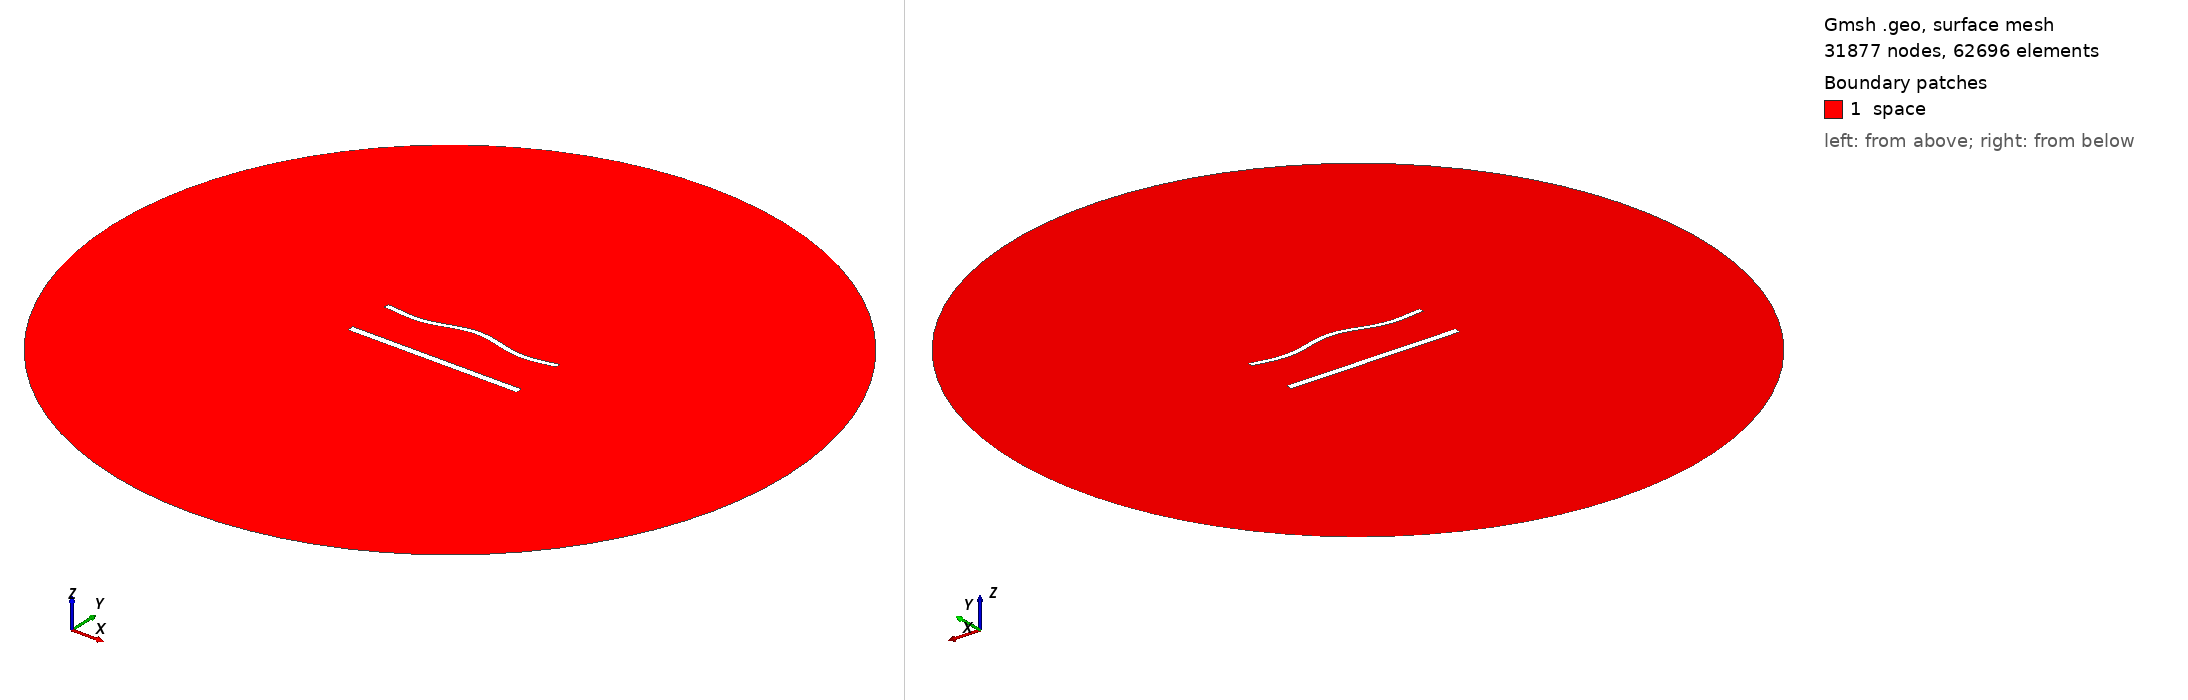

Gmsh geometry script, surface-meshed: 31877 nodes, 62696 surface elements. Boundary patches (legend numbers): 1 space. Left view from above one corner, right view from below the opposite corner. Legend entries are the model's physical surfaces. The drawing asked Gmsh for element sizes between 1% and 20% of the model's largest extent; the script's own settings can give other sizes.

=== 1534.geo (drawn) ===
//---------------------------------------
// Geometry kernel
//---------------------------------------

SetFactory("OpenCASCADE");



//---------------------------------------
// Parameters of the geometry
//---------------------------------------

// Overetch of the upper plate
overetch = 0.375;

// Distance between the plates
distance = 27.5;

// Discretization over the x axis (for the deformation)
nx = 50; 

// Length of the plate
L = 100 - overetch; 

// Number of modes
n = 4; 

// 1st mode coefficient
coeff(1) = 1.5;
beta(1) = 0.596864 * 3.1415926535 / L;

// 2nd mode coefficient
coeff(2) = 1.5;
beta(2) = 1.49418 * 3.1415926535 / L;

// 3rd mode coefficient
coeff(3) = 0.0;
beta(3) = 2.50025 * 3.1415926535 / L;

// 4th mode coefficient
coeff(4) = -1.5;
beta(4) = 3.49999 * 3.1415926535 / L;



//---------------------------------------
// Upper plate (deformed rectangle)
//---------------------------------------

// Coordiantes of the upper plate
xmin = -50;
xmax = 50 - overetch;

// Height of the upper plate
yheight = 4 - 2 * overetch;

// Indexes of the points
UpperID[] = {};
LowerID[] = {};
LeftID[] = {};
RightID[] = {};

// Point index
p = 1;

// Horizontal edges
For i In {1:nx}
    x = xmin + (i-1)*(xmax - xmin)/(nx-1);

    y_bottom = distance / 2 + overetch;
    For j In {1:n}
        C = (Cosh(beta(j)*L) + Cos(beta(j)*L)) / (Sinh(beta(j)*L) + Sin(beta(j)*L));
        y_bottom  = y_bottom + coeff(j) * (Cosh(beta(j)*(x+50)) - Cos(beta(j)*(x+50)) - C * (Sinh(beta(j)*(x+50)) - Sin(beta(j)*(x+50))));
    EndFor

    y_top = y_bottom + yheight;

    Point(p) = {x, y_top, 0, 1.0};
    UpperID[i] = p;
    p = p + 1;

    Point(p) = {x, y_bottom, 0, 1.0};
    LowerID[i] = p;
    p = p + 1;
EndFor

// Create point lists
UpperPts[] = {}; LowerPts[] = {};
For i In {1:nx}
  UpperPts[] += {UpperID[i]};
  LowerPts[] += {LowerID[i]};
EndFor

// Build splines
Spline(1) = {UpperPts[]};
Spline(2) = {LowerPts[]};
Line(3) = {LowerPts[nx-1], UpperPts[nx-1]};
Line(4) = {LowerPts[0], UpperPts[0]};

// Build the plane surface
Curve Loop(1) = {2, 3, -1, -4};
Plane Surface(1) = {1};



//---------------------------------------
// Lower plate (rectangle)
//---------------------------------------

// Vertices
Point(1001) = {-50, -distance/2, 0, 1.0};
Point(1002) = { 50, -distance/2, 0, 1.0};
Point(1003) = { 50,  -distance/2 + 4, 0, 1.0};
Point(1004) = {-50,  -distance/2 + 4, 0, 1.0};

// Edges
Line(5) = {1001, 1002};
Line(6) = {1002, 1003};
Line(7) = {1003, 1004};
Line(8) = {1004, 1001};

// Plane surface
Line Loop(2) = {5, 6, 7, 8};
Plane Surface(2) = {2}; 



//---------------------------------------
// Outer (fictious) boundary
//---------------------------------------

// Points
Point(1005) = {0, 0, 0};       // Center
Point(1006) = {200, 0, 0};     // Start point
Point(1007) = {0, 200, 0};     // 90 degrees
Point(1008) = {-200, 0, 0};    // 180 degrees
Point(1009) = {0, -200, 0};    // 270 degrees

// Circle arcs (each needs start, center, end)
Circle(9) = {1006, 1005, 1007};
Circle(10) = {1007, 1005, 1008};
Circle(11) = {1008, 1005, 1009};
Circle(12) = {1009, 1005, 1006};

// Plane surface for the entire domain
Curve Loop(3) = {9, 10, 11, 12};
Surface(3) = {3};

// Subtract the plates from the whole domain to obtain the actual domain where we want to solve the equations
BooleanDifference{ Surface{3}; Delete; }{ Surface{1}; Surface{2}; Delete; }




//---------------------------------------
// Transfinite Lines/Curves
//---------------------------------------

// Set the number of points on the boundaries
r = 6;
d = 0.15;

// Plates
Transfinite Curve {1} = 50*r/4 Using Progression 1;
Transfinite Line {2} = 50*r Using Progression 1;
Transfinite Curve {3, 4} = 2*r Using Progression 1+d;
Transfinite Line {5} = 50*r/4 Using Progression 1;
Transfinite Line {7} = 50*r Using Progression 1;
Transfinite Line {6} = 2*r Using Progression 1-d;
Transfinite Line {8} = 2*r Using Progression 1+d;

// Outer boundary
Transfinite Line {9, 10, 11, 12} = 20 Using Progression 1;



//---------------------------------------
// Physical groups
//---------------------------------------                

// Physical curves (boundaries)
Physical Line("force_segment", 10) = {2};
Physical Line("upper_plate", 11) = {1, 3, 4};
Physical Line("lower_plate", 12) = {5, 6, 7, 8};
Physical Line("boundary", 20) = {9, 10, 11, 12};

// Physical Surfaces
Physical Surface("space", 30) = {3};



//---------------------------------------
// 6. Generate the Mesh
//---------------------------------------

// 2D mesh generation
Mesh 2;
